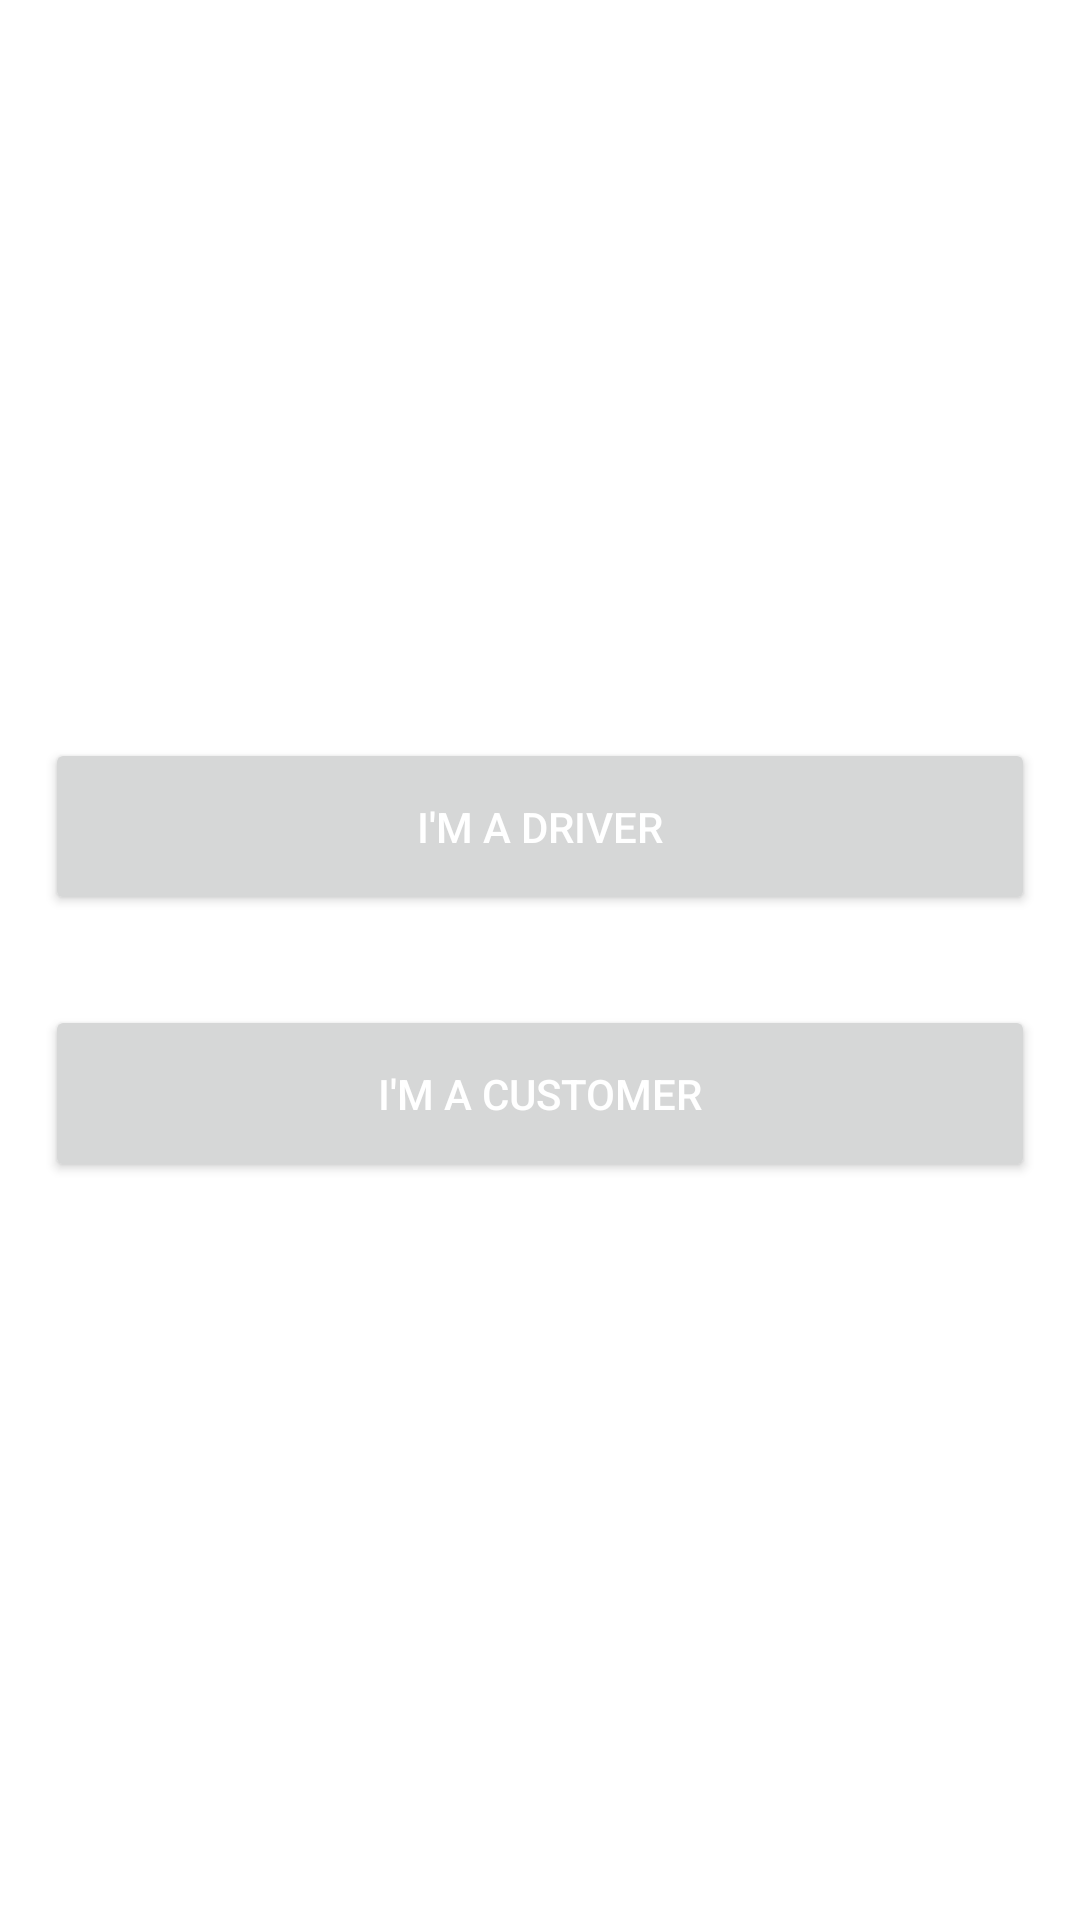

Here is an Android app screen rendered from its layout file. Give the layout XML and the strings, colors and styles it references.
<!-- AndroidManifest.xml: application theme Theme.Uber -->
<!-- res/layout/activity_user.xml -->
<?xml version="1.0" encoding="utf-8"?>
<LinearLayout xmlns:android="http://schemas.android.com/apk/res/android"
    xmlns:app="http://schemas.android.com/apk/res-auto"
    xmlns:tools="http://schemas.android.com/tools"
    android:layout_width="match_parent"
    android:layout_height="match_parent"
    tools:context=".UserActivity"
    android:gravity="center"
    android:orientation="vertical">

    <Button
        android:layout_marginTop="50dp"
        android:textColor="@color/white"
        android:padding="20dp"
        android:layout_margin="15dp"
        android:layout_width="match_parent"
        android:layout_height="wrap_content"
        android:text="I'm a Driver"
        android:id="@+id/driver"/>
    <Button
        android:textColor="@color/white"
        android:padding="20dp"
        android:layout_margin="15dp"
        android:layout_width="match_parent"
        android:layout_height="wrap_content"
        android:text="I'm a Customer"
        android:id="@+id/customer"/>

</LinearLayout>
<!-- resources referenced by this layout -->
<resources>
  <color name="white">#FFF</color>
  <style name="Theme.Uber" parent="Theme.MaterialComponents.DayNight.DarkActionBar">
          
          <item name="colorPrimary">@color/colorPrimary</item>
          <item name="colorPrimaryVariant">@color/colorPrimaryDark</item>
          <item name="colorOnPrimary">@color/colorPrimary</item>
          
          <item name="colorSecondary">@color/colorPrimaryDark</item>
          <item name="colorSecondaryVariant">@color/colorPrimary</item>
          <item name="colorOnSecondary">@color/colorPrimaryDark</item>
          
          <item name="android:statusBarColor" tools:targetApi="l">?attr/colorPrimaryVariant</item>
          
      </style>
  <color name="colorPrimary">#3F51B5</color>
  <color name="colorPrimaryDark">#303F9F</color>
</resources>
